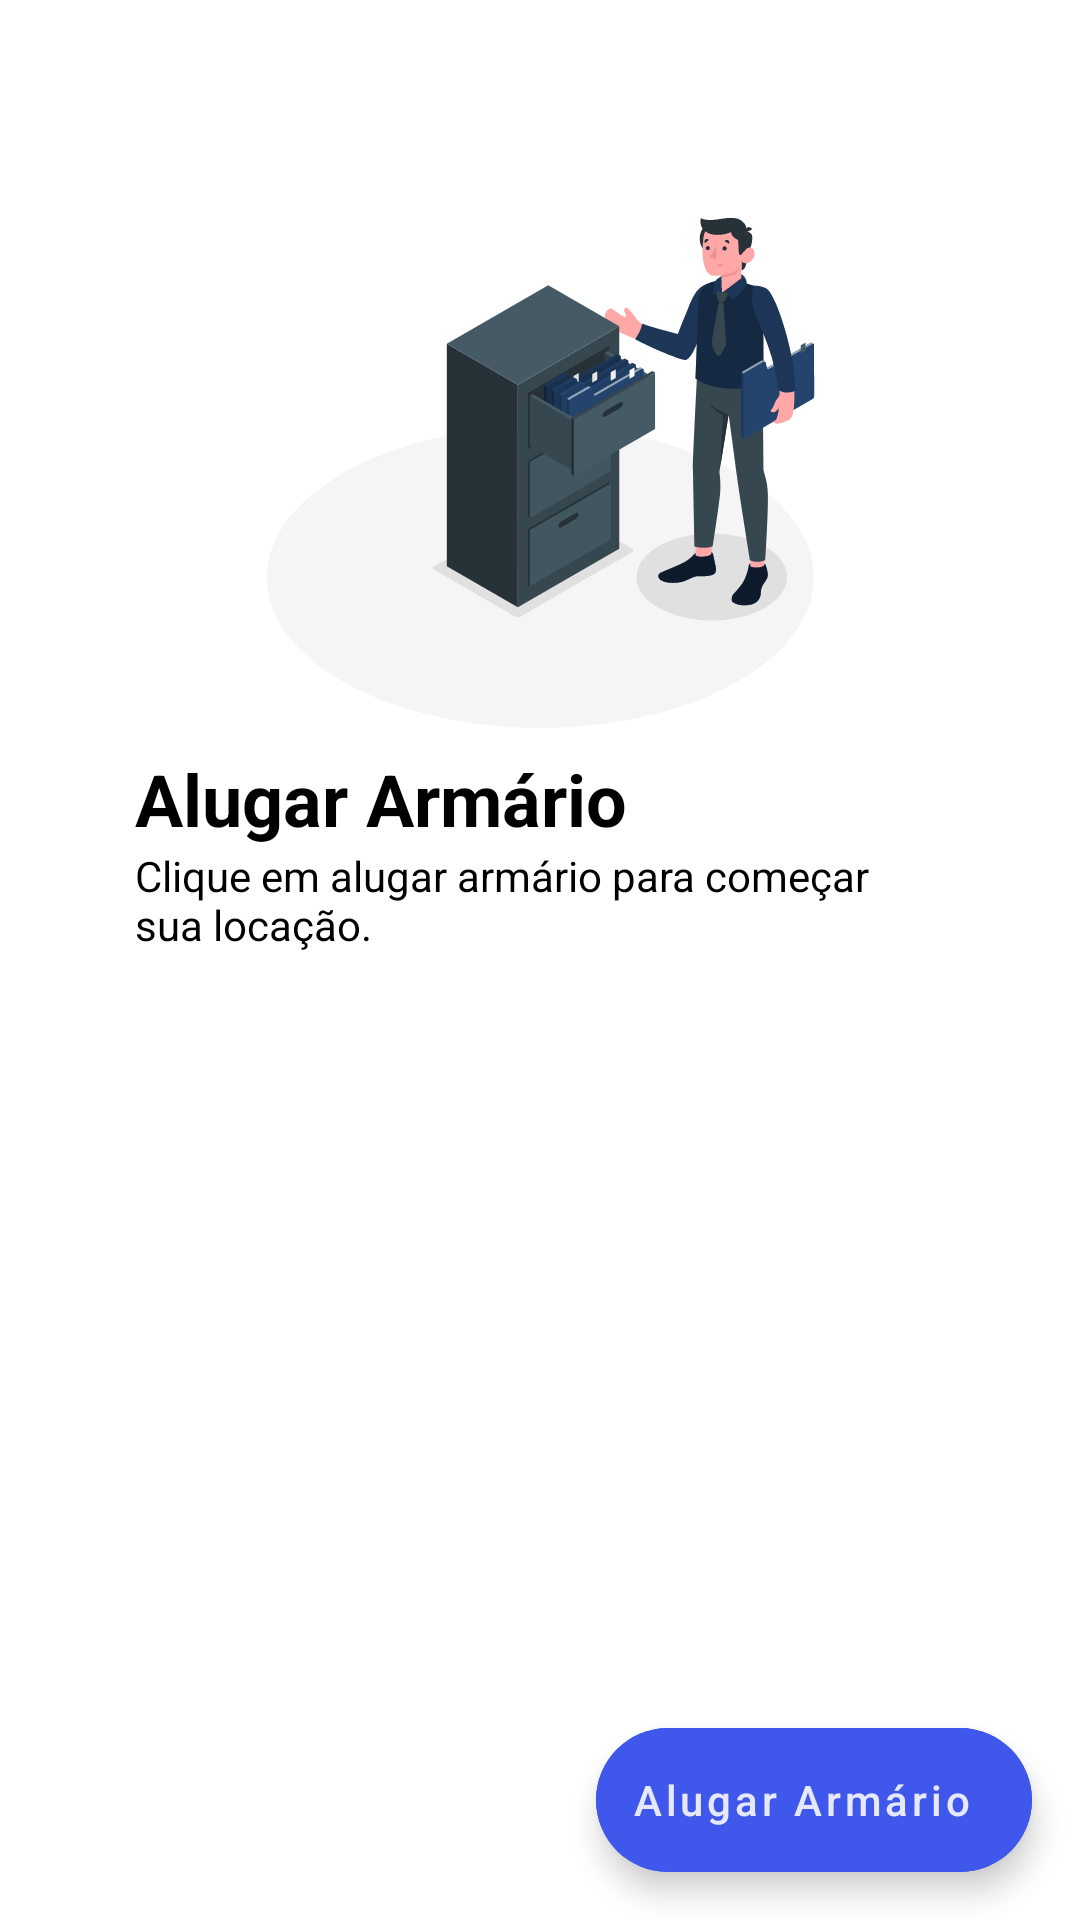

Reconstruct the res/layout file that produces this screen, plus the resources it refers to.
<!-- AndroidManifest.xml: application theme Theme.PI3ES2024T2 -->
<!-- res/layout/fragment_rent_locker.xml -->
<?xml version="1.0" encoding="utf-8"?>
<androidx.constraintlayout.widget.ConstraintLayout
    xmlns:android="http://schemas.android.com/apk/res/android"
    xmlns:app="http://schemas.android.com/apk/res-auto"
    xmlns:tools="http://schemas.android.com/tools"
    android:layout_width="match_parent"
    android:layout_height="match_parent"
    tools:context=".RentLockerFragment">

    <androidx.appcompat.widget.AppCompatImageView
        android:id="@+id/ivRentIcon"
        app:layout_constraintTop_toTopOf="parent"
        app:layout_constraintStart_toStartOf="parent"
        app:layout_constraintEnd_toEndOf="parent"
        android:layout_width="wrap_content"
        android:layout_height="wrap_content"
        android:src="@drawable/image_rent_locker"
        android:layout_marginStart="-45dp"
        android:layout_marginEnd="-45dp"
        android:layout_marginTop="50dp"
        />

    <androidx.appcompat.widget.AppCompatTextView
        android:id="@+id/tvHeader"
        app:layout_constraintTop_toBottomOf="@id/ivRentIcon"
        app:layout_constraintStart_toStartOf="parent"
        android:layout_width="wrap_content"
        android:layout_height="wrap_content"
        android:text="@string/header_fragment_rent_locker"
        android:textSize="24sp"
        android:textStyle="bold"
        android:layout_marginStart="45dp"
        style="@style/textview"
    />

    <androidx.appcompat.widget.AppCompatTextView
        android:id="@+id/tvSubtitle1"
        app:layout_constraintTop_toBottomOf="@id/tvHeader"
        app:layout_constraintStart_toStartOf="@id/tvHeader"
        android:layout_marginStart="45dp"
        android:layout_marginEnd="45dp"
        android:layout_height="wrap_content"
        android:layout_width="match_parent"
        android:text="@string/helper_fragment_rent_locker"
        android:textSize="14sp"
        style="@style/textview"
    />

    <com.google.android.material.floatingactionbutton.ExtendedFloatingActionButton
        android:id="@+id/btnGoToRent"
        app:layout_constraintBottom_toBottomOf="parent"
        app:layout_constraintEnd_toEndOf="parent"
        android:layout_width="wrap_content"
        android:layout_height="wrap_content"
        android:text="@string/alugar_armario"
        android:textAllCaps="false"
        android:layout_marginEnd="16dp"
        android:layout_marginBottom="16dp"
        style="@style/floatingactionbutton"
        />
</androidx.constraintlayout.widget.ConstraintLayout>
<!-- resources referenced by this layout -->
<resources>
  <!-- drawable image_rent_locker: vector/xml drawable (drawable, 37516 chars, omitted) -->
  <string name="alugar_armario">Alugar Armário</string>
  <string name="header_fragment_rent_locker">Alugar Armário</string>
  <string name="helper_fragment_rent_locker">Clique em alugar armário para começar sua locação.</string>
  <style name="floatingactionbutton">
          <item name="android:backgroundTint">@color/azul_primary</item>
          <item name="android:textColor">@color/white_high_emphasis</item>
      </style>
  <style name="textview">
          <item name="android:textColor">@color/black</item>
      </style>
  <style name="Theme.PI3ES2024T2" parent="Theme.MaterialComponents.DayNight.NoActionBar">
          
          <item name="colorPrimary">@color/azul_primary</item>
          <item name="colorPrimaryVariant">@color/azul_statusbar</item>
          <item name="colorOnPrimary">@color/white</item>
          
          <item name="colorSecondary">@color/azul_primary</item>
          <item name="colorSecondaryVariant">@color/azul_primary</item>
          <item name="colorOnSecondary">@color/black</item>
          
          <item name="android:statusBarColor">?attr/colorPrimaryVariant</item>
          
      </style>
  <color name="azul_primary">#4057EB</color>
  <color name="white_high_emphasis">#DEFFFFFF</color>
  <color name="black">#FF000000</color>
  <color name="azul_statusbar">#4057EB</color>
  <color name="white">#FFFFFFFF</color>
</resources>
